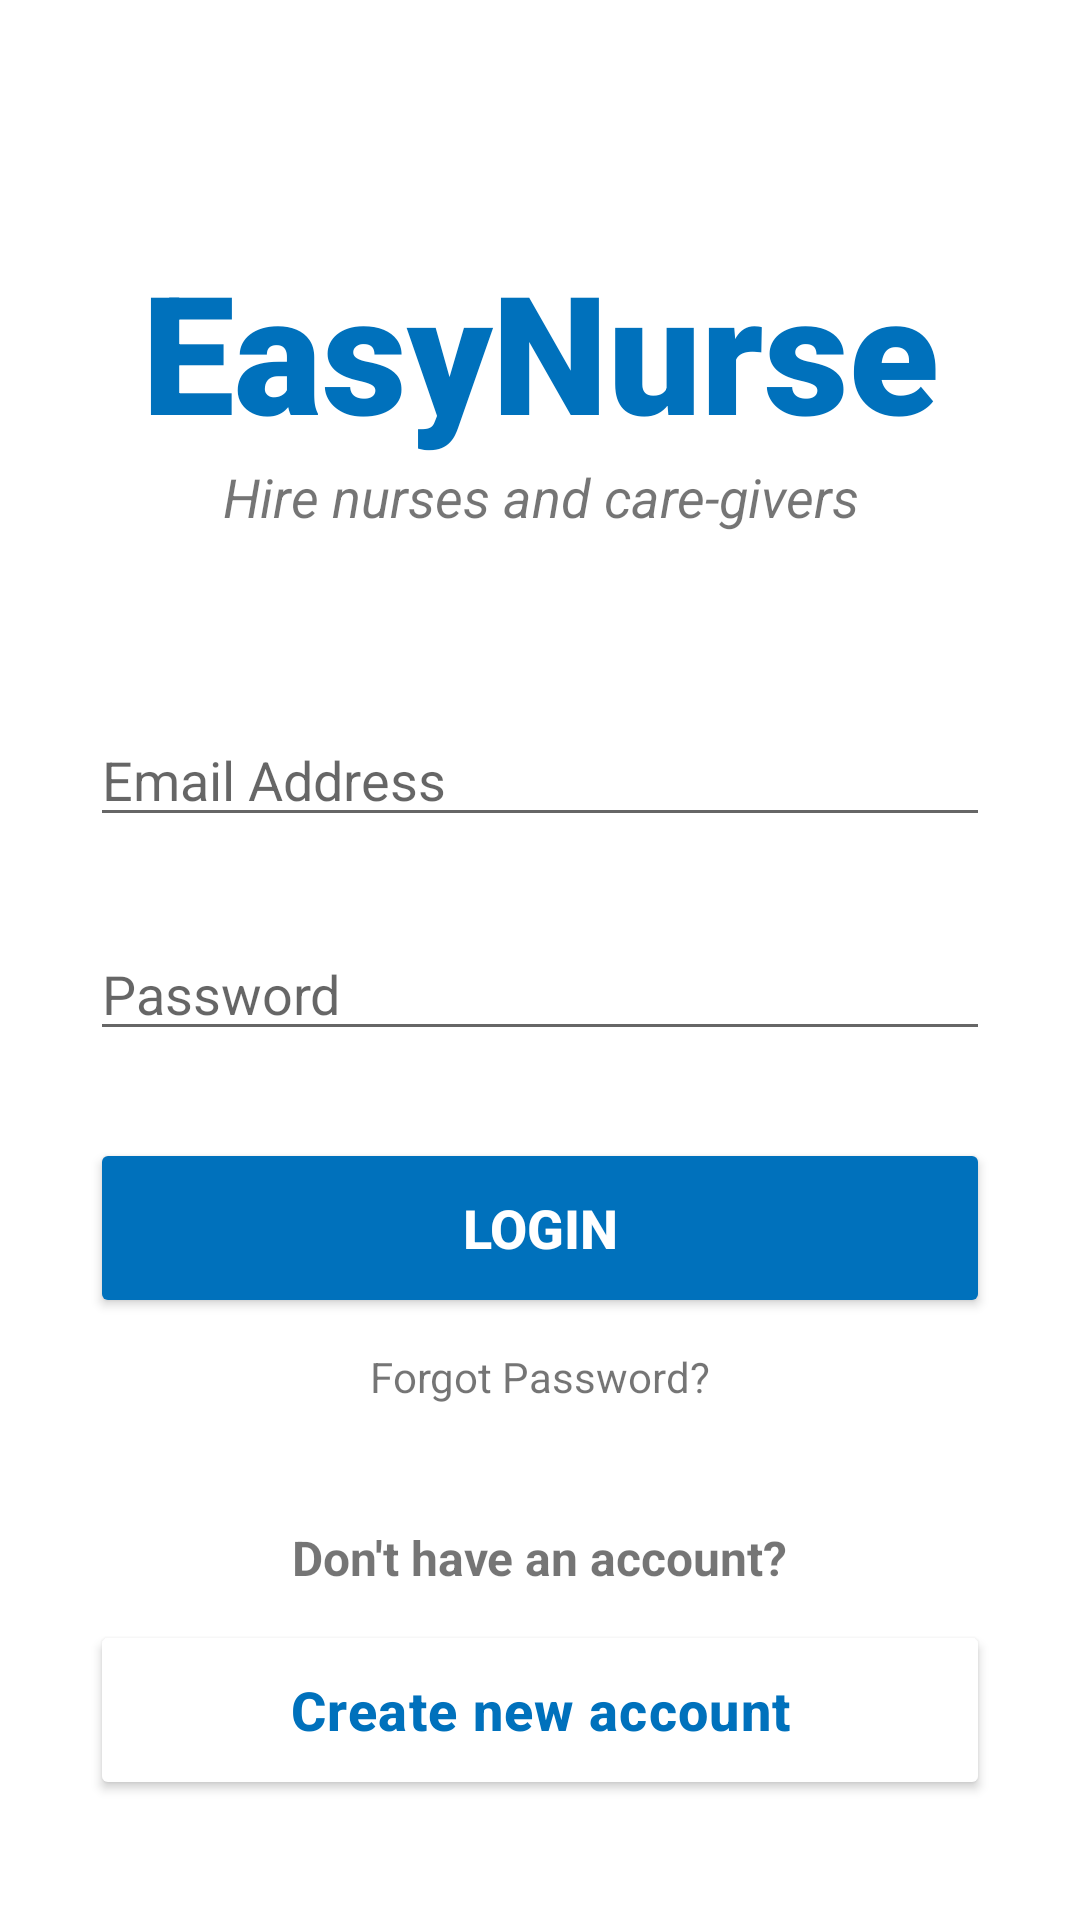

Android layout source for this screen:
<!-- AndroidManifest.xml: application theme Theme.EasyNurse -->
<!-- res/layout/activity_main.xml -->
<?xml version="1.0" encoding="utf-8"?>
<androidx.constraintlayout.widget.ConstraintLayout xmlns:android="http://schemas.android.com/apk/res/android"
    xmlns:app="http://schemas.android.com/apk/res-auto"
    xmlns:tools="http://schemas.android.com/tools"
    android:layout_width="match_parent"
    android:layout_height="match_parent"
    tools:context=".MainActivity">

    <TextView
        android:id="@+id/banner"
        android:layout_width="match_parent"
        android:layout_height="wrap_content"
        android:text="EasyNurse"
        android:textSize="55sp"
        android:textAlignment="center"
        android:textStyle="bold"
        android:fontFamily="sans-serif-black"
        android:textColor="@color/primary700"
        android:layout_marginTop="80dp"
        app:layout_constraintEnd_toEndOf="parent"
        app:layout_constraintStart_toStartOf="parent"
        app:layout_constraintTop_toTopOf="parent"
        app:layout_constraintBottom_toTopOf="@id/banner_description" />

    <TextView
        android:id="@+id/banner_description"
        android:layout_width="wrap_content"
        android:layout_height="wrap_content"
        android:text="@string/banner_subtitle"
        android:textStyle="italic"
        android:textSize="18sp"
        android:textAlignment="center"
        app:layout_constraintTop_toBottomOf="@id/banner"
        app:layout_constraintStart_toStartOf="parent"
        app:layout_constraintEnd_toEndOf="parent"
        app:layout_constraintBottom_toTopOf="@id/et_login_email" />

    <EditText
        android:id="@+id/et_login_email"
        android:layout_width="300dp"
        android:layout_height="wrap_content"
        android:layout_marginTop="60dp"
        android:ems="10"
        android:hint="Email Address"
        android:inputType="textEmailAddress"
        android:textSize="18sp"
        app:layout_constraintStart_toStartOf="parent"
        app:layout_constraintEnd_toEndOf="parent"
        app:layout_constraintTop_toBottomOf="@id/banner_description" />

    <EditText
        android:id="@+id/et_login_pass"
        android:layout_width="300dp"
        android:layout_height="wrap_content"
        android:layout_marginTop="30dp"
        android:ems="10"
        android:hint="Password"
        android:inputType="textPassword"
        android:textSize="18sp"
        app:layout_constraintStart_toStartOf="parent"
        app:layout_constraintEnd_toEndOf="parent"
        app:layout_constraintTop_toBottomOf="@id/et_login_email"
        />

    <Button
        android:id="@+id/btn_login"
        android:layout_width="300dp"
        android:layout_height="60dp"
        android:text="@string/btn_login"
        android:textSize="18sp"
        android:backgroundTint="@color/primary700"
        android:textColor="@color/white"
        android:textAlignment="center"
        android:textStyle="bold"
        app:layout_constraintStart_toStartOf="parent"
        app:layout_constraintEnd_toEndOf="parent"
        app:layout_constraintTop_toBottomOf="@id/et_login_pass"
        app:layout_constraintBottom_toBottomOf="@id/tv_forgot_password"/>

    <TextView
        android:id="@+id/tv_forgot_password"
        android:layout_width="wrap_content"
        android:layout_height="wrap_content"
        android:text="@string/forgot_password"
        android:textSize="14sp"
        android:textStyle="normal"
        android:layout_marginTop="10dp"
        app:layout_constraintTop_toBottomOf="@id/btn_login"
        app:layout_constraintStart_toStartOf="parent"
        app:layout_constraintEnd_toEndOf="parent" />

    <TextView
        android:id="@+id/tv_no_account"
        android:layout_width="wrap_content"
        android:layout_height="wrap_content"
        android:text="Don't have an account?"
        android:textSize="16sp"
        android:textStyle="bold"
        android:layout_marginTop="40dp"
        app:layout_constraintTop_toBottomOf="@id/tv_forgot_password"
        app:layout_constraintStart_toStartOf="parent"
        app:layout_constraintEnd_toEndOf="parent" />

    <Button
        android:id="@+id/btn_goto_signup"
        android:layout_width="300dp"
        android:layout_height="60dp"
        android:text="@string/create_an_account"
        android:letterSpacing="0.025"
        android:textAllCaps="false"
        android:textSize="18sp"
        android:backgroundTint="@color/white"
        android:textColor="@color/primary700"
        android:textAlignment="center"
        android:textStyle="bold"
        android:layout_marginTop="10dp"
        android:layout_marginBottom="50dp"
        app:layout_constraintStart_toStartOf="parent"
        app:layout_constraintEnd_toEndOf="parent"
        app:layout_constraintTop_toBottomOf="@id/tv_no_account" />

</androidx.constraintlayout.widget.ConstraintLayout>
<!-- resources referenced by this layout -->
<resources>
  <color name="primary700">#0071BC</color>
  <color name="white">#FFFFFFFF</color>
  <string name="banner_subtitle">Hire nurses and care-givers</string>
  <string name="btn_login">Login</string>
  <string name="create_an_account">Create new account</string>
  <string name="forgot_password">Forgot Password?</string>
  <style name="Theme.EasyNurse" parent="Theme.MaterialComponents.DayNight.DarkActionBar">
          
          <item name="colorPrimary">@color/primary700</item>
          <item name="colorPrimaryVariant">@color/primary700</item>
          <item name="colorOnPrimary">@color/white</item>
          
          <item name="colorSecondary">@color/primary200</item>
          <item name="colorSecondaryVariant">@color/primary500</item>
          <item name="colorOnSecondary">@color/black</item>
          
          <item name="android:statusBarColor" tools:targetApi="l">?attr/colorPrimaryVariant</item>
          
      </style>
  <color name="primary200">#3FA9F5</color>
  <color name="primary500">#29ABE2</color>
  <color name="black">#FF000000</color>
</resources>
